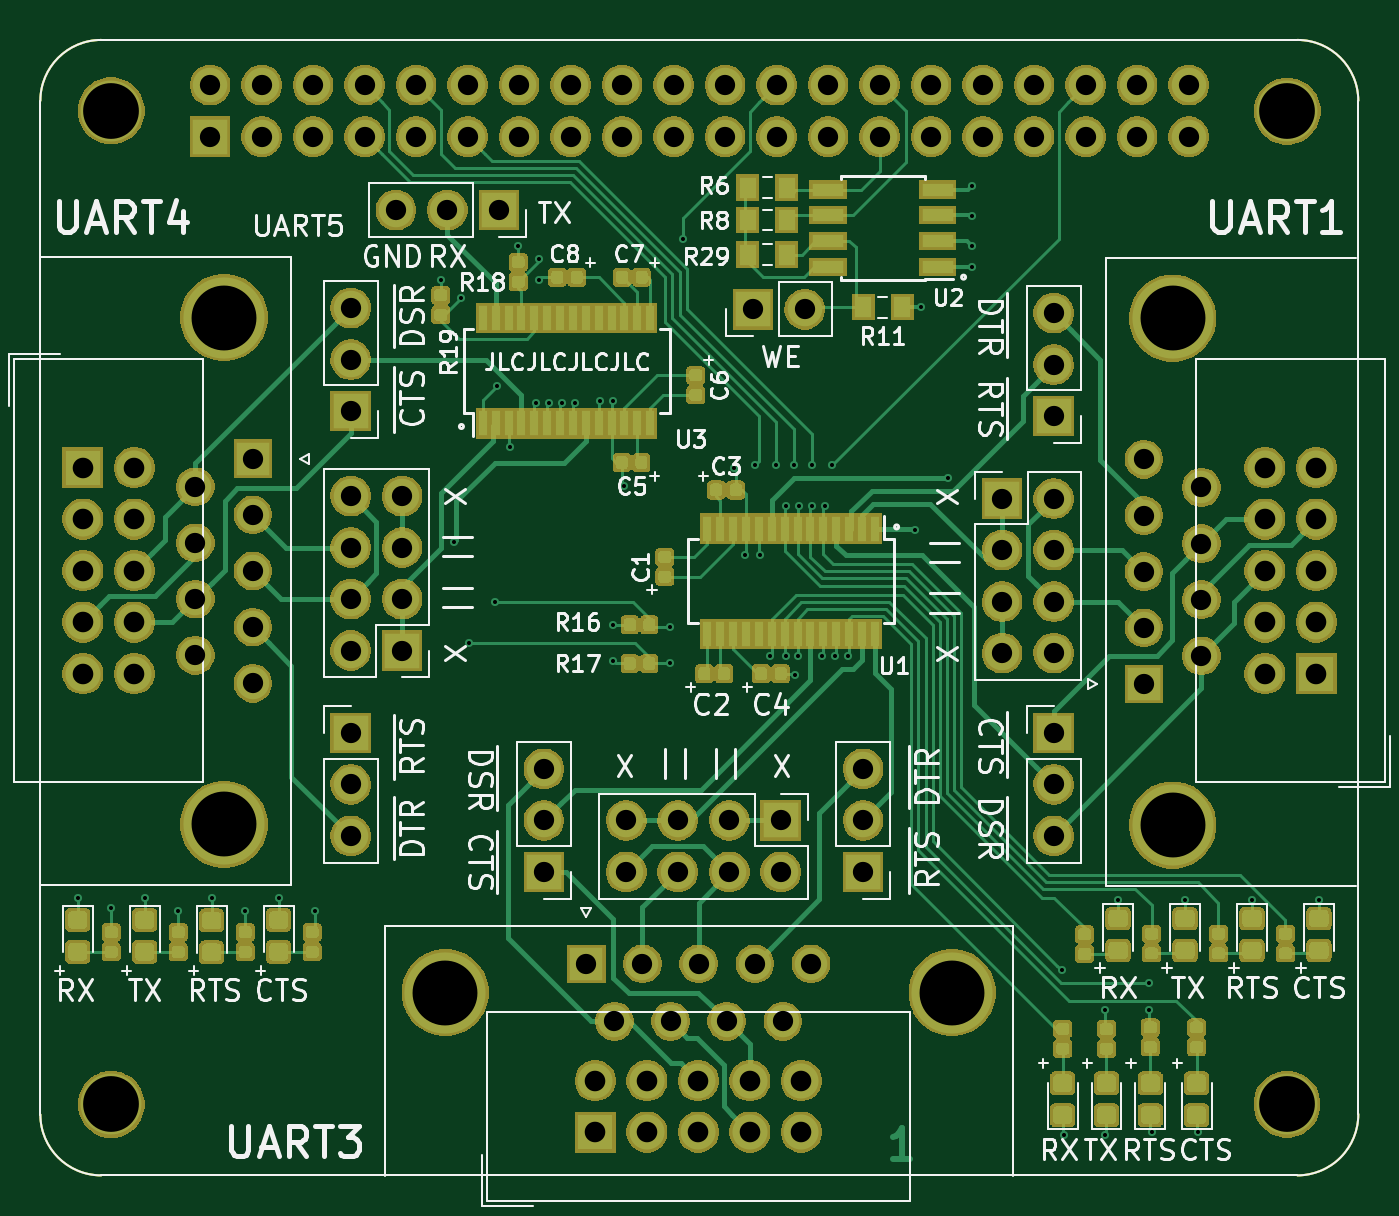
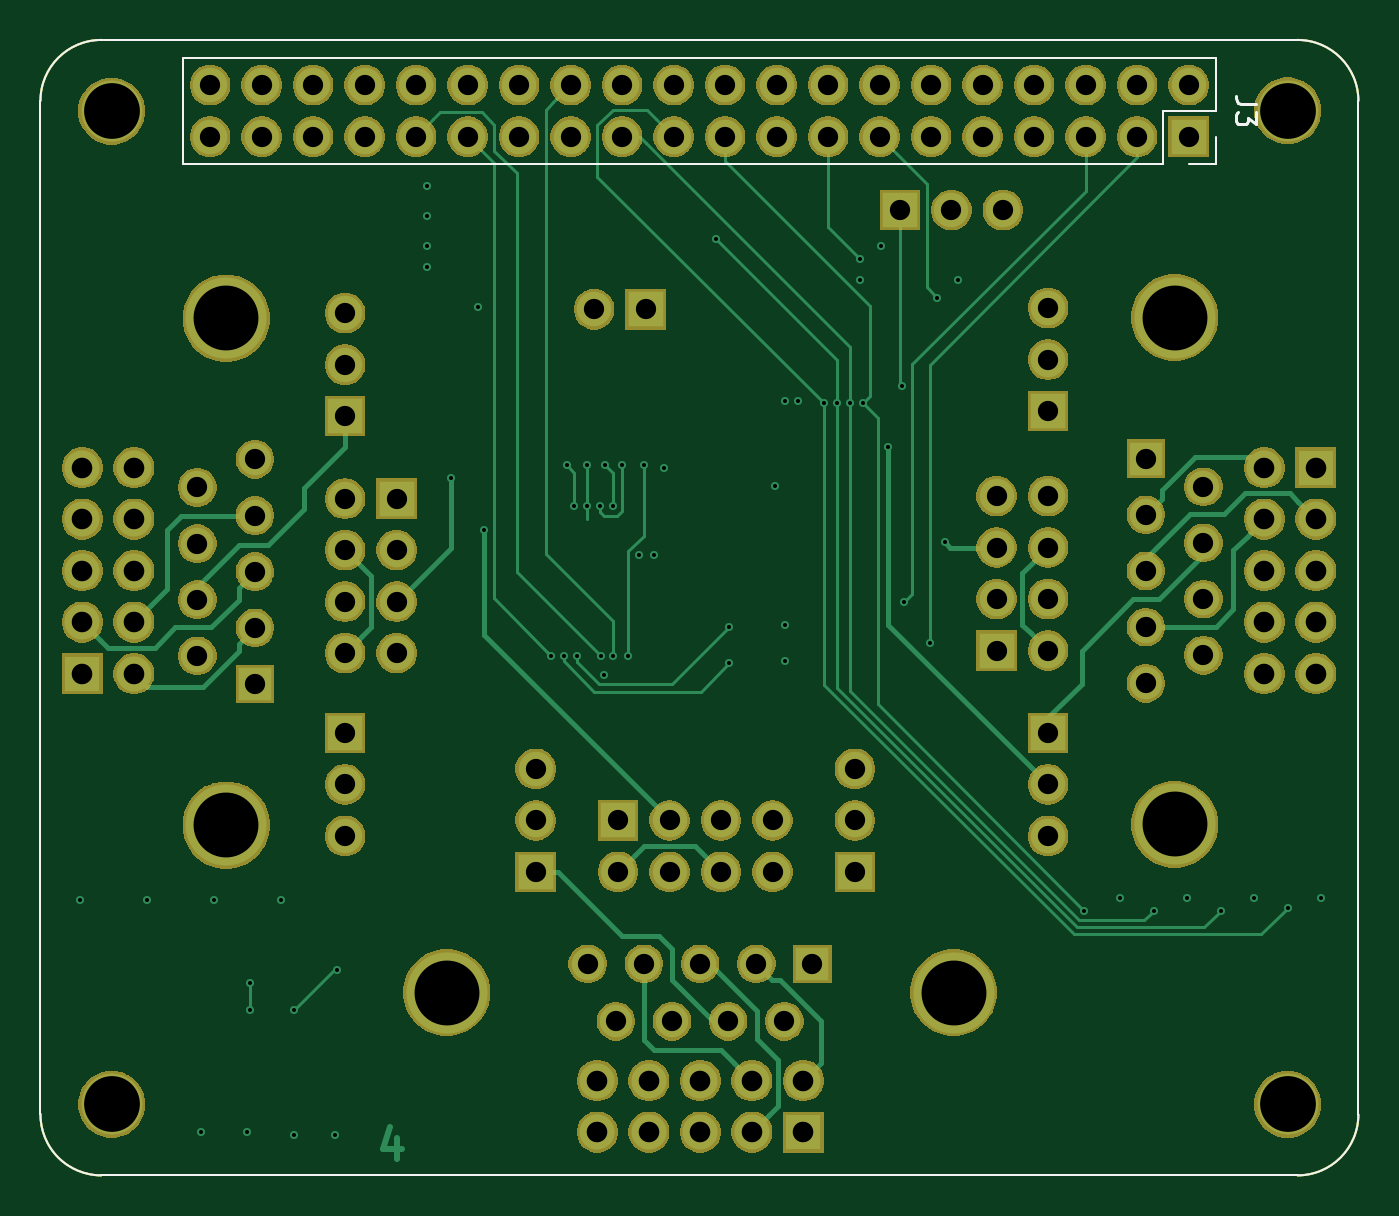
Circuit board: 11 layer files. Board 65.0 x 56.0 mm.
- bottom_copper: RPi_V24-B_Cu.gbr (16553 bytes)
- bottom_mask: RPi_V24-B_Mask.gbr (127902 bytes)
- bottom_silk: RPi_V24-B_SilkS.gbr (1946 bytes)
- outline: RPi_V24-Edge_Cuts.gbr (996 bytes)
- top_copper: RPi_V24-F_Cu.gbr (165093 bytes)
- top_mask: RPi_V24-F_Mask.gbr (207699 bytes)
- paste: RPi_V24-F_Paste.gbr (130293 bytes)
- top_silk: RPi_V24-F_SilkS.gbr (56731 bytes)
- inner_copper: RPi_V24-In1_Cu.gbr (270321 bytes)
- inner_copper: RPi_V24-In2_Cu.gbr (252889 bytes)
- drill: RPi_V24.drl (3654 bytes)

=== bottom_copper: RPi_V24-B_Cu.gbr (16553 bytes, source omitted) ===
=== bottom_mask: RPi_V24-B_Mask.gbr (127902 bytes, source omitted) ===
=== bottom_silk: RPi_V24-B_SilkS.gbr ===
G04 #@! TF.GenerationSoftware,KiCad,Pcbnew,5.1.5+dfsg1-2build2*
G04 #@! TF.CreationDate,2021-09-10T06:31:07+02:00*
G04 #@! TF.ProjectId,RPi_V24,5250695f-5632-4342-9e6b-696361645f70,1*
G04 #@! TF.SameCoordinates,Original*
G04 #@! TF.FileFunction,Legend,Bot*
G04 #@! TF.FilePolarity,Positive*
%FSLAX46Y46*%
G04 Gerber Fmt 4.6, Leading zero omitted, Abs format (unit mm)*
G04 Created by KiCad (PCBNEW 5.1.5+dfsg1-2build2) date 2021-09-10 06:31:07*
%MOMM*%
%LPD*%
G04 APERTURE LIST*
%ADD10C,0.100000*%
%ADD11C,0.120000*%
%ADD12C,0.150000*%
G04 APERTURE END LIST*
D10*
X78546356Y-63817611D02*
X78546356Y-113817611D01*
X78546356Y-63817611D02*
G75*
G02X81546356Y-60817611I3000000J0D01*
G01*
X140546356Y-60817611D02*
X81546356Y-60817611D01*
X140546356Y-60817611D02*
G75*
G02X143546356Y-63817611I0J-3000000D01*
G01*
X143546247Y-113792001D02*
X143546356Y-63817611D01*
X81546356Y-116817611D02*
G75*
G02X78546356Y-113817611I0J3000000D01*
G01*
X81546356Y-116817611D02*
X140546356Y-116817611D01*
X143546247Y-113792001D02*
G75*
G02X140546356Y-116817611I-2999891J-25610D01*
G01*
D11*
X85590000Y-61720000D02*
X85590000Y-64320000D01*
X85590000Y-61720000D02*
X136510000Y-61720000D01*
X136510000Y-61720000D02*
X136510000Y-66920000D01*
X88190000Y-66920000D02*
X136510000Y-66920000D01*
X88190000Y-64320000D02*
X88190000Y-66920000D01*
X85590000Y-64320000D02*
X88190000Y-64320000D01*
X85590000Y-66920000D02*
X86920000Y-66920000D01*
X85590000Y-65590000D02*
X85590000Y-66920000D01*
D12*
X83602380Y-63986666D02*
X84316666Y-63986666D01*
X84459523Y-63939047D01*
X84554761Y-63843809D01*
X84602380Y-63700952D01*
X84602380Y-63605714D01*
X83602380Y-64367619D02*
X83602380Y-64986666D01*
X83983333Y-64653333D01*
X83983333Y-64796190D01*
X84030952Y-64891428D01*
X84078571Y-64939047D01*
X84173809Y-64986666D01*
X84411904Y-64986666D01*
X84507142Y-64939047D01*
X84554761Y-64891428D01*
X84602380Y-64796190D01*
X84602380Y-64510476D01*
X84554761Y-64415238D01*
X84507142Y-64367619D01*
M02*

=== outline: RPi_V24-Edge_Cuts.gbr ===
G04 #@! TF.GenerationSoftware,KiCad,Pcbnew,5.1.5+dfsg1-2build2*
G04 #@! TF.CreationDate,2021-09-10T06:31:07+02:00*
G04 #@! TF.ProjectId,RPi_V24,5250695f-5632-4342-9e6b-696361645f70,1*
G04 #@! TF.SameCoordinates,Original*
G04 #@! TF.FileFunction,Profile,NP*
%FSLAX46Y46*%
G04 Gerber Fmt 4.6, Leading zero omitted, Abs format (unit mm)*
G04 Created by KiCad (PCBNEW 5.1.5+dfsg1-2build2) date 2021-09-10 06:31:07*
%MOMM*%
%LPD*%
G04 APERTURE LIST*
%ADD10C,0.100000*%
G04 APERTURE END LIST*
D10*
X78546356Y-63817611D02*
X78546356Y-113817611D01*
X78546356Y-63817611D02*
G75*
G02X81546356Y-60817611I3000000J0D01*
G01*
X140546356Y-60817611D02*
X81546356Y-60817611D01*
X140546356Y-60817611D02*
G75*
G02X143546356Y-63817611I0J-3000000D01*
G01*
X143546247Y-113792001D02*
X143546356Y-63817611D01*
X81546356Y-116817611D02*
G75*
G02X78546356Y-113817611I0J3000000D01*
G01*
X81546356Y-116817611D02*
X140546356Y-116817611D01*
X143546247Y-113792001D02*
G75*
G02X140546356Y-116817611I-2999891J-25610D01*
G01*
M02*

=== top_copper: RPi_V24-F_Cu.gbr (165093 bytes, source omitted) ===
=== top_mask: RPi_V24-F_Mask.gbr (207699 bytes, source omitted) ===
=== paste: RPi_V24-F_Paste.gbr (130293 bytes, source omitted) ===
=== top_silk: RPi_V24-F_SilkS.gbr (56731 bytes, source omitted) ===
=== inner_copper: RPi_V24-In1_Cu.gbr (270321 bytes, source omitted) ===
=== inner_copper: RPi_V24-In2_Cu.gbr (252889 bytes, source omitted) ===
=== drill: RPi_V24.drl ===
M48
; DRILL file {KiCad 5.1.5+dfsg1-2build2} date fre 10 sep 2021 06:31:12
; FORMAT={3:3/ absolute / metric / suppress leading zeros}
; #@! TF.CreationDate,2021-09-10T06:31:12+02:00
; #@! TF.GenerationSoftware,Kicad,Pcbnew,5.1.5+dfsg1-2build2
FMAT,2
METRIC,TZ
T1C0.200
T2C1.000
T3C1.016
T4C3.200
T5C2.750
%
G90
G05
T1
X80391Y-103124
X82042Y-103632
X83693Y-103124
X85344Y-103759
X86995Y-103124
X88646Y-103759
X90297Y-103124
X92075Y-103759
X98298Y-72644
X98933Y-85598
X99314Y-73533
X99695Y-90551
X100965Y-88519
X101047Y-77896
X101727Y-80899
X102108Y-70993
X102997Y-78740
X103124Y-71628
X103124Y-72644
X103632Y-78740
X104267Y-78740
X104902Y-78740
X106172Y-78613
X106807Y-78613
X106807Y-89662
X106807Y-91440
X107315Y-82804
X109601Y-89789
X109601Y-91567
X110236Y-70612
X112776Y-81915
X113284Y-86233
X113792Y-81788
X114046Y-86233
X114554Y-91186
X114841Y-81788
X115316Y-83820
X115316Y-91186
X115697Y-81788
X115770Y-92129
X115916Y-91186
X115951Y-83820
X116586Y-81788
X116586Y-83820
X117094Y-91186
X117221Y-83820
X117602Y-81788
X117729Y-91186
X118364Y-91186
X121666Y-84963
X121980Y-74000
X123317Y-82423
X124500Y-68000
X124500Y-69500
X124500Y-71000
X124500Y-72000
X128910Y-106675
X129032Y-114808
X131064Y-108679
X131064Y-114808
X131699Y-103251
X133223Y-107315
X133223Y-108679
X133350Y-114681
X135001Y-103251
X135636Y-114681
X138303Y-103251
X141605Y-103251
T2
X125984Y-83439
X125984Y-85979
X125984Y-88519
X125984Y-91059
X128524Y-83439
X128524Y-85979
X128524Y-88519
X128524Y-91059
X107442Y-99314
X107442Y-101854
X109982Y-99314
X109982Y-101854
X112522Y-99314
X112522Y-101854
X115062Y-99314
X115062Y-101854
X93853Y-94996
X93853Y-97536
X93853Y-100076
X128524Y-74295
X128524Y-76835
X128524Y-79375
X96076Y-69215
X98616Y-69215
X101156Y-69215
X103378Y-96774
X103378Y-99314
X103378Y-101854
X93853Y-83312
X93853Y-85852
X93853Y-88392
X93853Y-90932
X96393Y-83312
X96393Y-85852
X96393Y-88392
X96393Y-90932
X113700Y-74100
X116240Y-74100
X86920Y-63050
X86920Y-65590
X89460Y-63050
X89460Y-65590
X92000Y-63050
X92000Y-65590
X94540Y-63050
X94540Y-65590
X97080Y-63050
X97080Y-65590
X99620Y-63050
X99620Y-65590
X102160Y-63050
X102160Y-65590
X104700Y-63050
X104700Y-65590
X107240Y-63050
X107240Y-65590
X109780Y-63050
X109780Y-65590
X112320Y-63050
X112320Y-65590
X114860Y-63050
X114860Y-65590
X117400Y-63050
X117400Y-65590
X119940Y-63050
X119940Y-65590
X122480Y-63050
X122480Y-65590
X125020Y-63050
X125020Y-65590
X127560Y-63050
X127560Y-65590
X130100Y-63050
X130100Y-65590
X132640Y-63050
X132640Y-65590
X135180Y-63050
X135180Y-65590
X119126Y-96774
X119126Y-99314
X119126Y-101854
X93853Y-74041
X93853Y-76581
X93853Y-79121
X86187Y-82856
X86187Y-85626
X86187Y-88396
X86187Y-91166
X89027Y-81471
X89027Y-84241
X89027Y-87011
X89027Y-89781
X89027Y-92551
X128524Y-94996
X128524Y-97536
X128524Y-100076
X132969Y-81503
X132969Y-84273
X132969Y-87043
X132969Y-89813
X132969Y-92583
X135809Y-82888
X135809Y-85658
X135809Y-88428
X135809Y-91198
X105474Y-106381
X106859Y-109221
X108243Y-106381
X109628Y-109221
X111014Y-106381
X112398Y-109221
X113783Y-106381
X115168Y-109221
X116554Y-106381
T3
X105918Y-112141
X105918Y-114681
X108458Y-112141
X108458Y-114681
X110998Y-112141
X110998Y-114681
X113538Y-112141
X113538Y-114681
X116078Y-112141
X116078Y-114681
X80645Y-81915
X80645Y-84455
X80645Y-86995
X80645Y-89535
X80645Y-92075
X83185Y-81915
X83185Y-84455
X83185Y-86995
X83185Y-89535
X83185Y-92075
X138938Y-81915
X138938Y-84455
X138938Y-86995
X138938Y-89535
X138938Y-92075
X141478Y-81915
X141478Y-84455
X141478Y-86995
X141478Y-89535
X141478Y-92075
T4
X87607Y-74511
X87607Y-99511
X134389Y-74543
X134389Y-99543
X98514Y-107801
X123514Y-107801
T5
X140030Y-113310
X82040Y-113320
X140040Y-64330
X82040Y-64310
T0
M30

